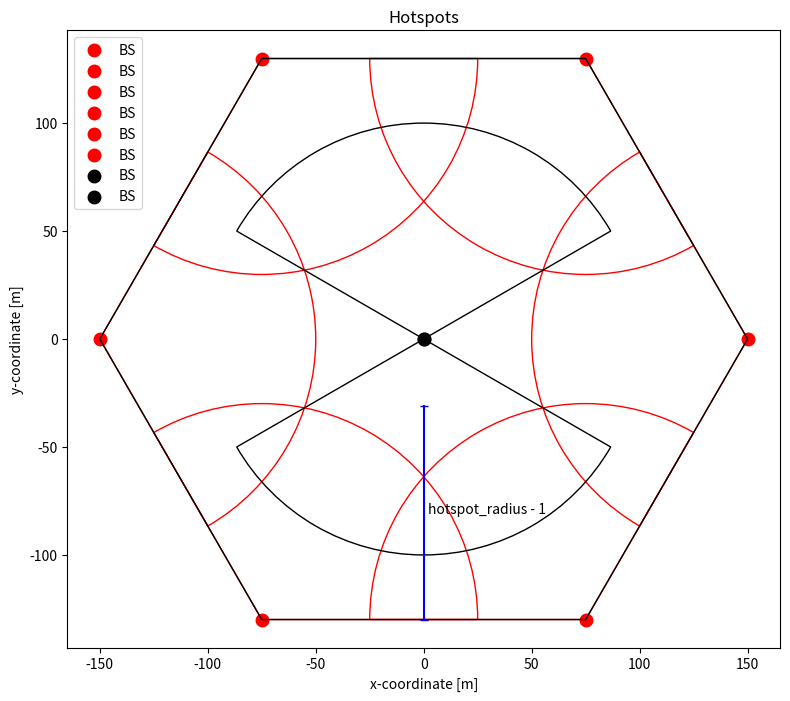

This figure's Python source:
import matplotlib.pyplot as plt
# import matplotlib.axes
import matplotlib.patches as patches
import math

r = 450 / 3
hotspot_radius = 100

fig = plt.figure(
    figsize=(8, 8), facecolor='w',
    edgecolor='k',
)  # create a figure object
ax = fig.add_subplot(1, 1, 1)  # create an axes object in the figure

def place_bs(x, y, az, clr='k'):
    # macro cell base stations
    ax.scatter(
        [x], [y], color=clr, edgecolor=clr,
        linewidth=4, label="BS",
    )

    a = az
    pa = patches.Wedge(
        (x, y), hotspot_radius, a - 60, a + 60, fill=False,
        edgecolor=clr, linestyle='solid',
    )

    ax.add_patch(pa)

se = list([[-r, 0]])
angle = int(0 - 60)
for a in range(6):
    se.extend([[
        se[-1][0] + r * math.cos(math.radians(angle)),
        se[-1][1] + r * math.sin(math.radians(angle)),
    ]])
    angle += 60
    place_bs(se[-1][0], se[-1][1], angle+60, 'r')

sector = plt.Polygon(se, fill=None, edgecolor='k')
ax.add_patch(sector)

def place_labeled_line(x1,y1, x2,y2, label):
    ax.plot([x1, x2], [y1, y2], marker='_', color="blue")
    ax.text(x1 + (x2-x1)/2 + 2, y1 + (y2 - y1)/2, label)

place_bs(0, 0, -90)
place_bs(0, 0, 90)
place_labeled_line(0,-math.sqrt(3) * r / 2, 0, hotspot_radius - 1 - math.sqrt(3) * r / 2, "hotspot_radius - 1")

plt.axis('image')
plt.title("Hotspots")
plt.xlabel("x-coordinate [m]")
plt.ylabel("y-coordinate [m]")
plt.tight_layout()
plt.legend(loc="upper left", scatterpoints=1)
plt.show()

